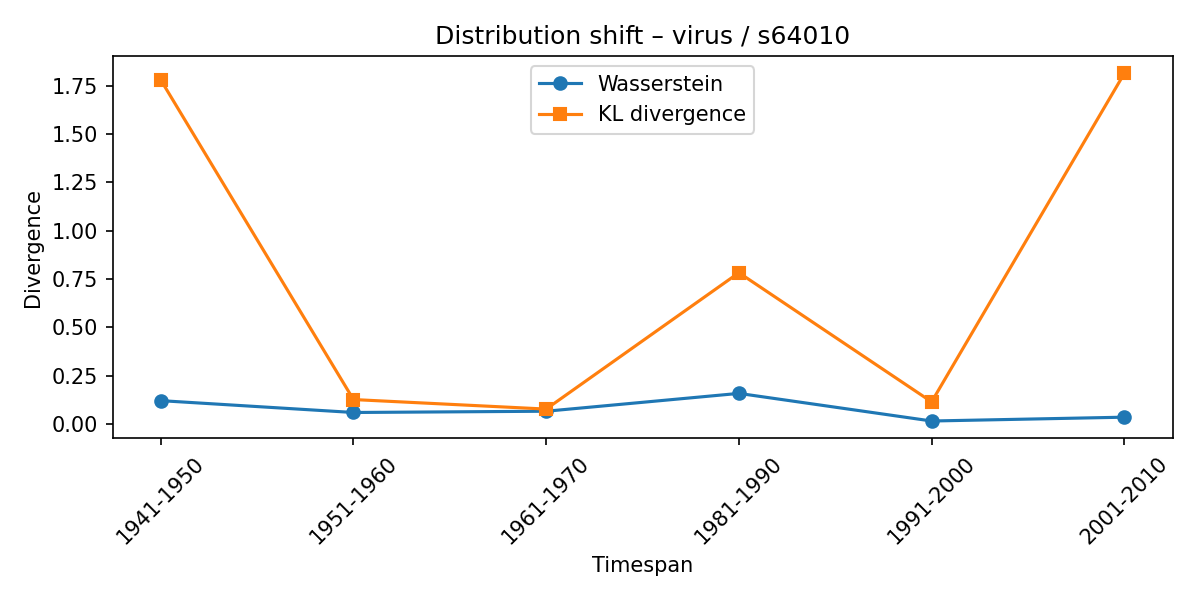

The file beside this chart, header and first rows:
synset, lexeme, from_timespan, to_timespan, wasserstein, kl_divergence
s64010, virus, 1901-1910, 1941-1950, 0.1218, 1.78
s64010, virus, 1941-1950, 1951-1960, 0.06066, 0.1275
s64010, virus, 1951-1960, 1961-1970, 0.06714, 0.07828
s64010, virus, 1961-1970, 1981-1990, 0.1594, 0.7831
s64010, virus, 1981-1990, 1991-2000, 0.01662, 0.1155
s64010, virus, 1991-2000, 2001-2010, 0.03639, 1.813
